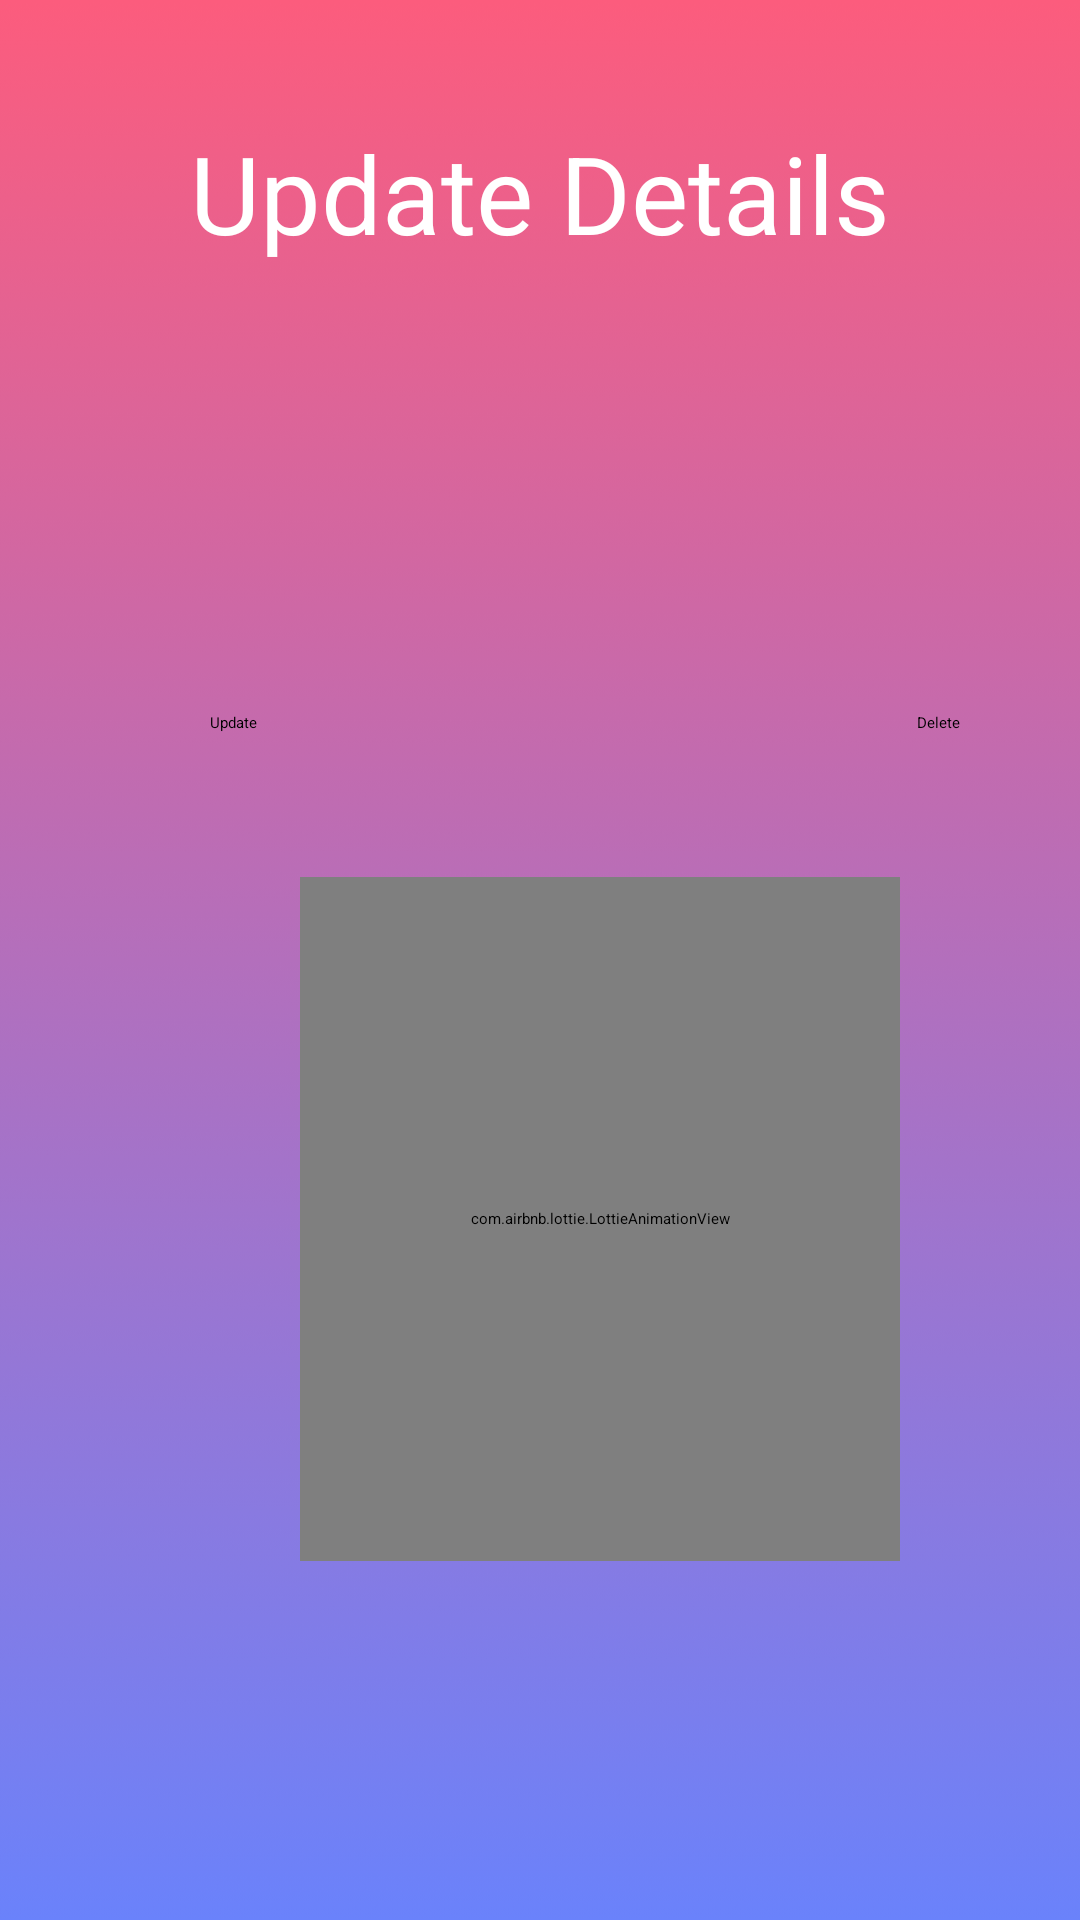

Android layout source for this screen:
<!-- AndroidManifest.xml: application theme Theme.TODOAPP -->
<!-- res/layout/activity_updatecard2.xml -->
<?xml version="1.0" encoding="utf-8"?>
<LinearLayout xmlns:android="http://schemas.android.com/apk/res/android"
    xmlns:tools="http://schemas.android.com/tools"
    xmlns:app="http://schemas.android.com/apk/res-auto"
    android:background="@drawable/createbackk"
    android:layout_width="match_parent"
    android:layout_height="match_parent"
    android:orientation="vertical"
    android:layout_gravity="center"
    android:padding="20dp"
    tools:context=".updatecard">

    <TextView
        android:layout_width="match_parent"
        android:layout_height="wrap_content"
        android:text="Update Details"
        android:textColor="@color/white"
        android:textSize="36sp"
        android:layout_marginTop="20dp"
        android:gravity="center"
        android:fontFamily="sans-serif"/>
    <EditText
        android:layout_width="match_parent"
        android:layout_height="wrap_content"
        android:hint="Enter Task"
        android:layout_marginTop="30dp"
        android:padding="15dp"
        android:textColor="@color/AntiqueWhite"
        android:textColorHint="@color/AntiqueWhite"
        android:id="@+id/createtitle"/>

    <EditText
        android:id="@+id/priority"
        android:layout_width="match_parent"
        android:layout_height="wrap_content"
        android:layout_marginTop="20dp"
        android:hint="Priority"
        android:padding="15dp"
        android:textColor="@color/AntiqueWhite"
        android:textColorHint="@color/AntiqueWhite" />

    <LinearLayout
        android:layout_width="250dp"
        android:layout_height="wrap_content"
        android:orientation="horizontal"
        android:layout_marginLeft="50dp"
        android:layout_marginTop="25dp">
        <Button
            android:id="@+id/updatebutton"
            android:layout_width="wrap_content"
            android:layout_height="wrap_content"
            android:text="Update"/>
    <View
        android:layout_width="0dp"
        android:layout_height="0dp"
        android:layout_weight="1"/>

        <Button
            android:id="@+id/deletebutton"
            android:layout_width="wrap_content"
            android:layout_height="wrap_content"
            android:text="Delete" />


    </LinearLayout>

    <com.airbnb.lottie.LottieAnimationView
        android:id="@+id/lottieAnimationView"
        android:layout_width="200dp"
        android:layout_height="228dp"
        app:lottie_rawRes="@raw/writing"
        app:lottie_autoPlay="true"
        app:lottie_loop="true"
        android:layout_marginTop="48dp"
        android:layout_marginLeft="80dp"/>



</LinearLayout>
<!-- resources referenced by this layout -->
<resources>
  <!-- drawable createbackk: png bitmap (drawable, 80573 bytes) -->
  <style name="Theme.TODOAPP" parent="Base.Theme.TODOAPP">
          
          <item name="android:navigationBarColor">@android:color/transparent</item>
          <item name="android:statusBarColor">@android:color/transparent</item>
          <item name="android:windowLightStatusBar">?attr/isLightTheme</item>
      </style>
  <!-- not gathered from this repository: default colours our renderer supplied (Android Studio template values) -->
  <color name="white">#FFFFFFFF</color>
</resources>
